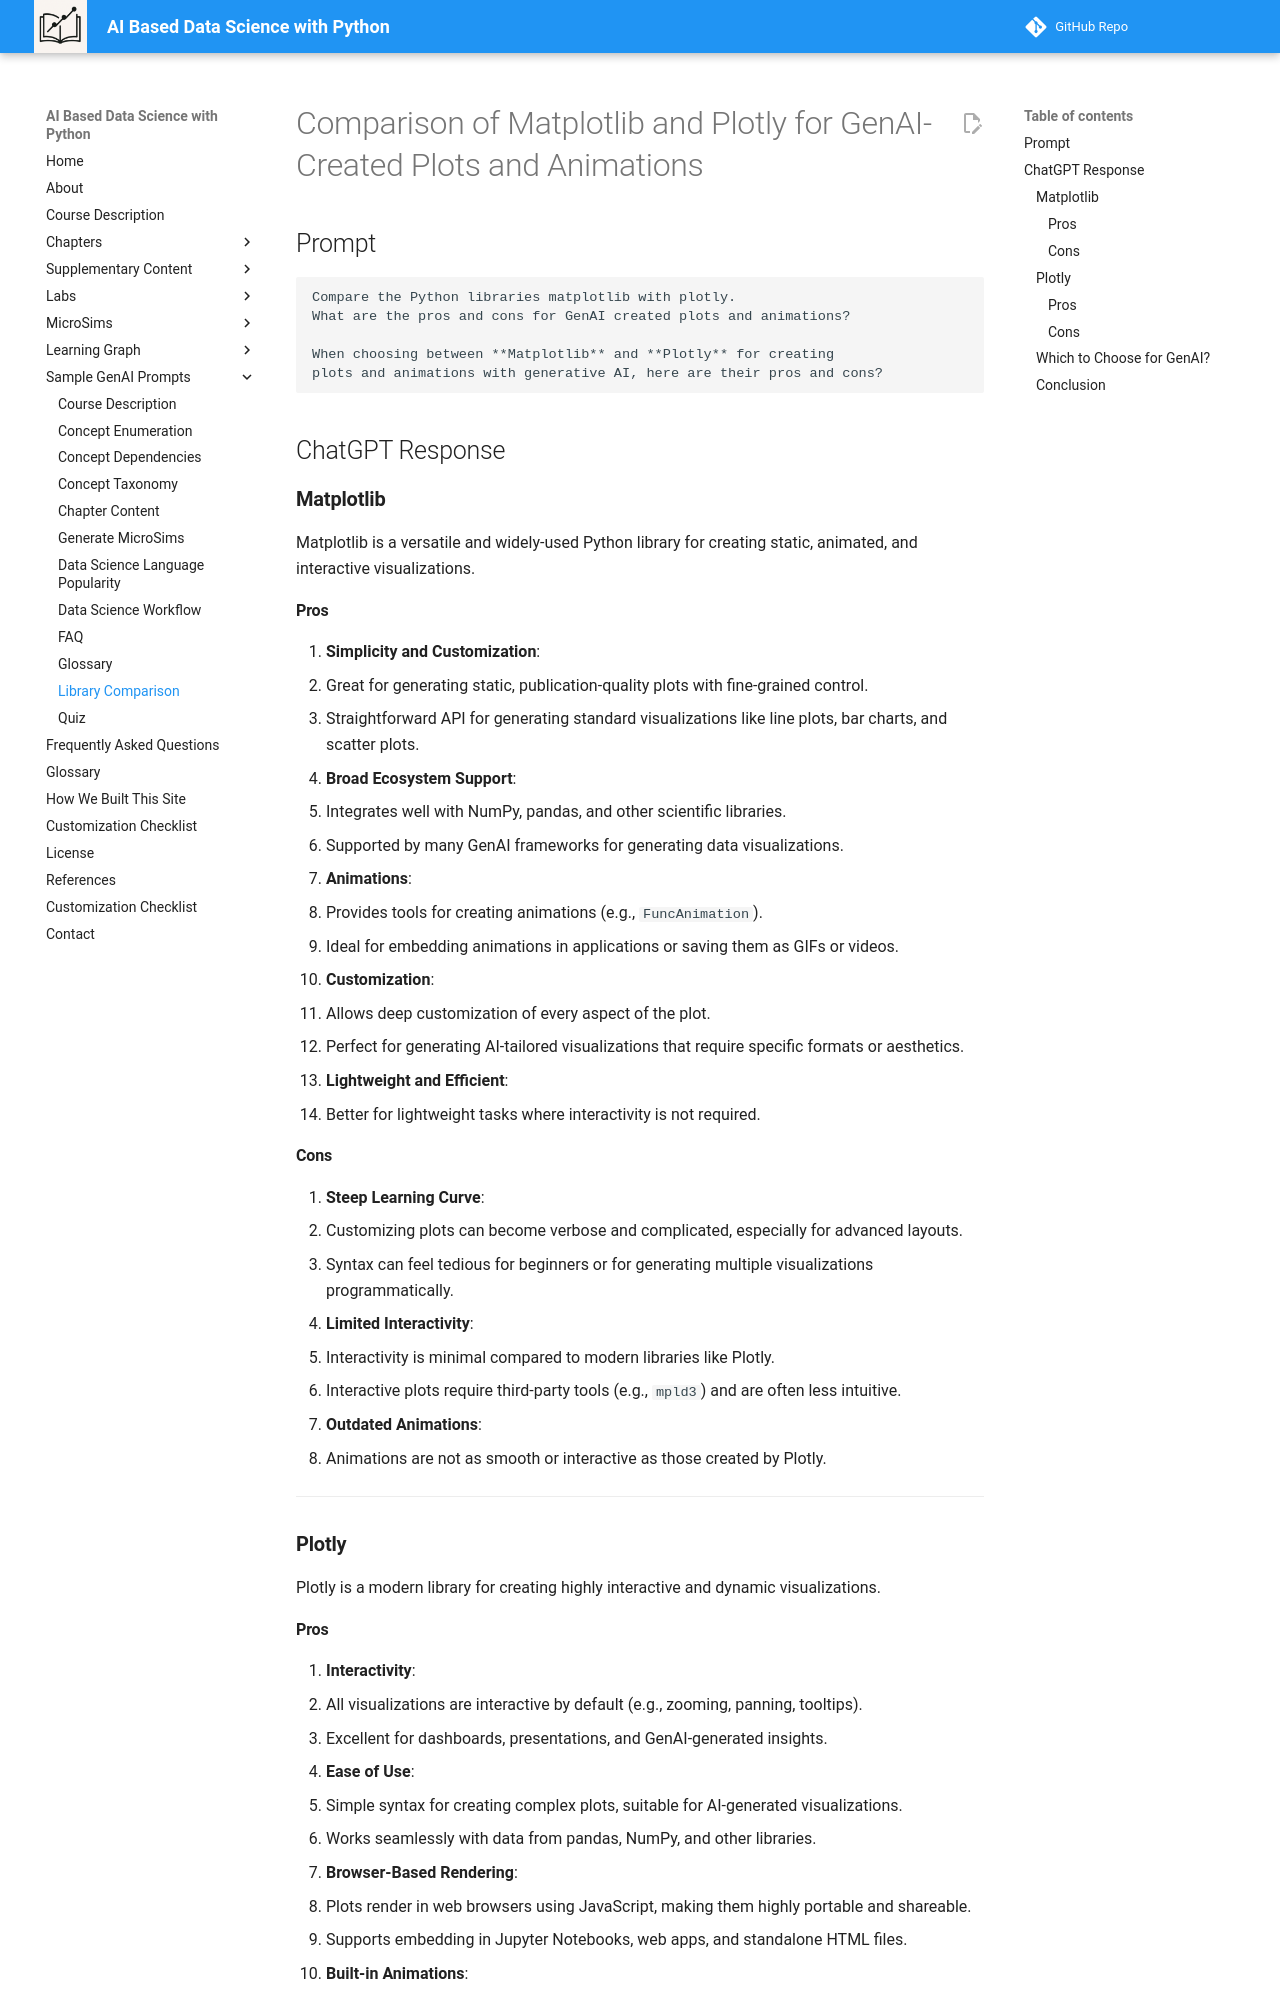

repository: dmccreary/data-science-course · page: prompts/library-comparison-prompt/index.html · generator: mkdocs

# Comparison of Matplotlib and Plotly for GenAI-Created Plots and Animations

## Prompt

```linenums="0"
Compare the Python libraries matplotlib with plotly.
What are the pros and cons for GenAI created plots and animations?

When choosing between **Matplotlib** and **Plotly** for creating
plots and animations with generative AI, here are their pros and cons?
```

## ChatGPT Response

### **Matplotlib**
Matplotlib is a versatile and widely-used Python library for creating static, animated, and interactive visualizations.

#### **Pros**
1. **Simplicity and Customization**:
   - Great for generating static, publication-quality plots with fine-grained control.
   - Straightforward API for generating standard visualizations like line plots, bar charts, and scatter plots.

2. **Broad Ecosystem Support**:
   - Integrates well with NumPy, pandas, and other scientific libraries.
   - Supported by many GenAI frameworks for generating data visualizations.

3. **Animations**:
   - Provides tools for creating animations (e.g., `FuncAnimation`).
   - Ideal for embedding animations in applications or saving them as GIFs or videos.

4. **Customization**:
   - Allows deep customization of every aspect of the plot.
   - Perfect for generating AI-tailored visualizations that require specific formats or aesthetics.

5. **Lightweight and Efficient**:
   - Better for lightweight tasks where interactivity is not required.

#### **Cons**
1. **Steep Learning Curve**:
   - Customizing plots can become verbose and complicated, especially for advanced layouts.
   - Syntax can feel tedious for beginners or for generating multiple visualizations programmatically.

2. **Limited Interactivity**:
   - Interactivity is minimal compared to modern libraries like Plotly.
   - Interactive plots require third-party tools (e.g., `mpld3`) and are often less intuitive.

3. **Outdated Animations**:
   - Animations are not as smooth or interactive as those created by Plotly.

---

### **Plotly**
Plotly is a modern library for creating highly interactive and dynamic visualizations.
